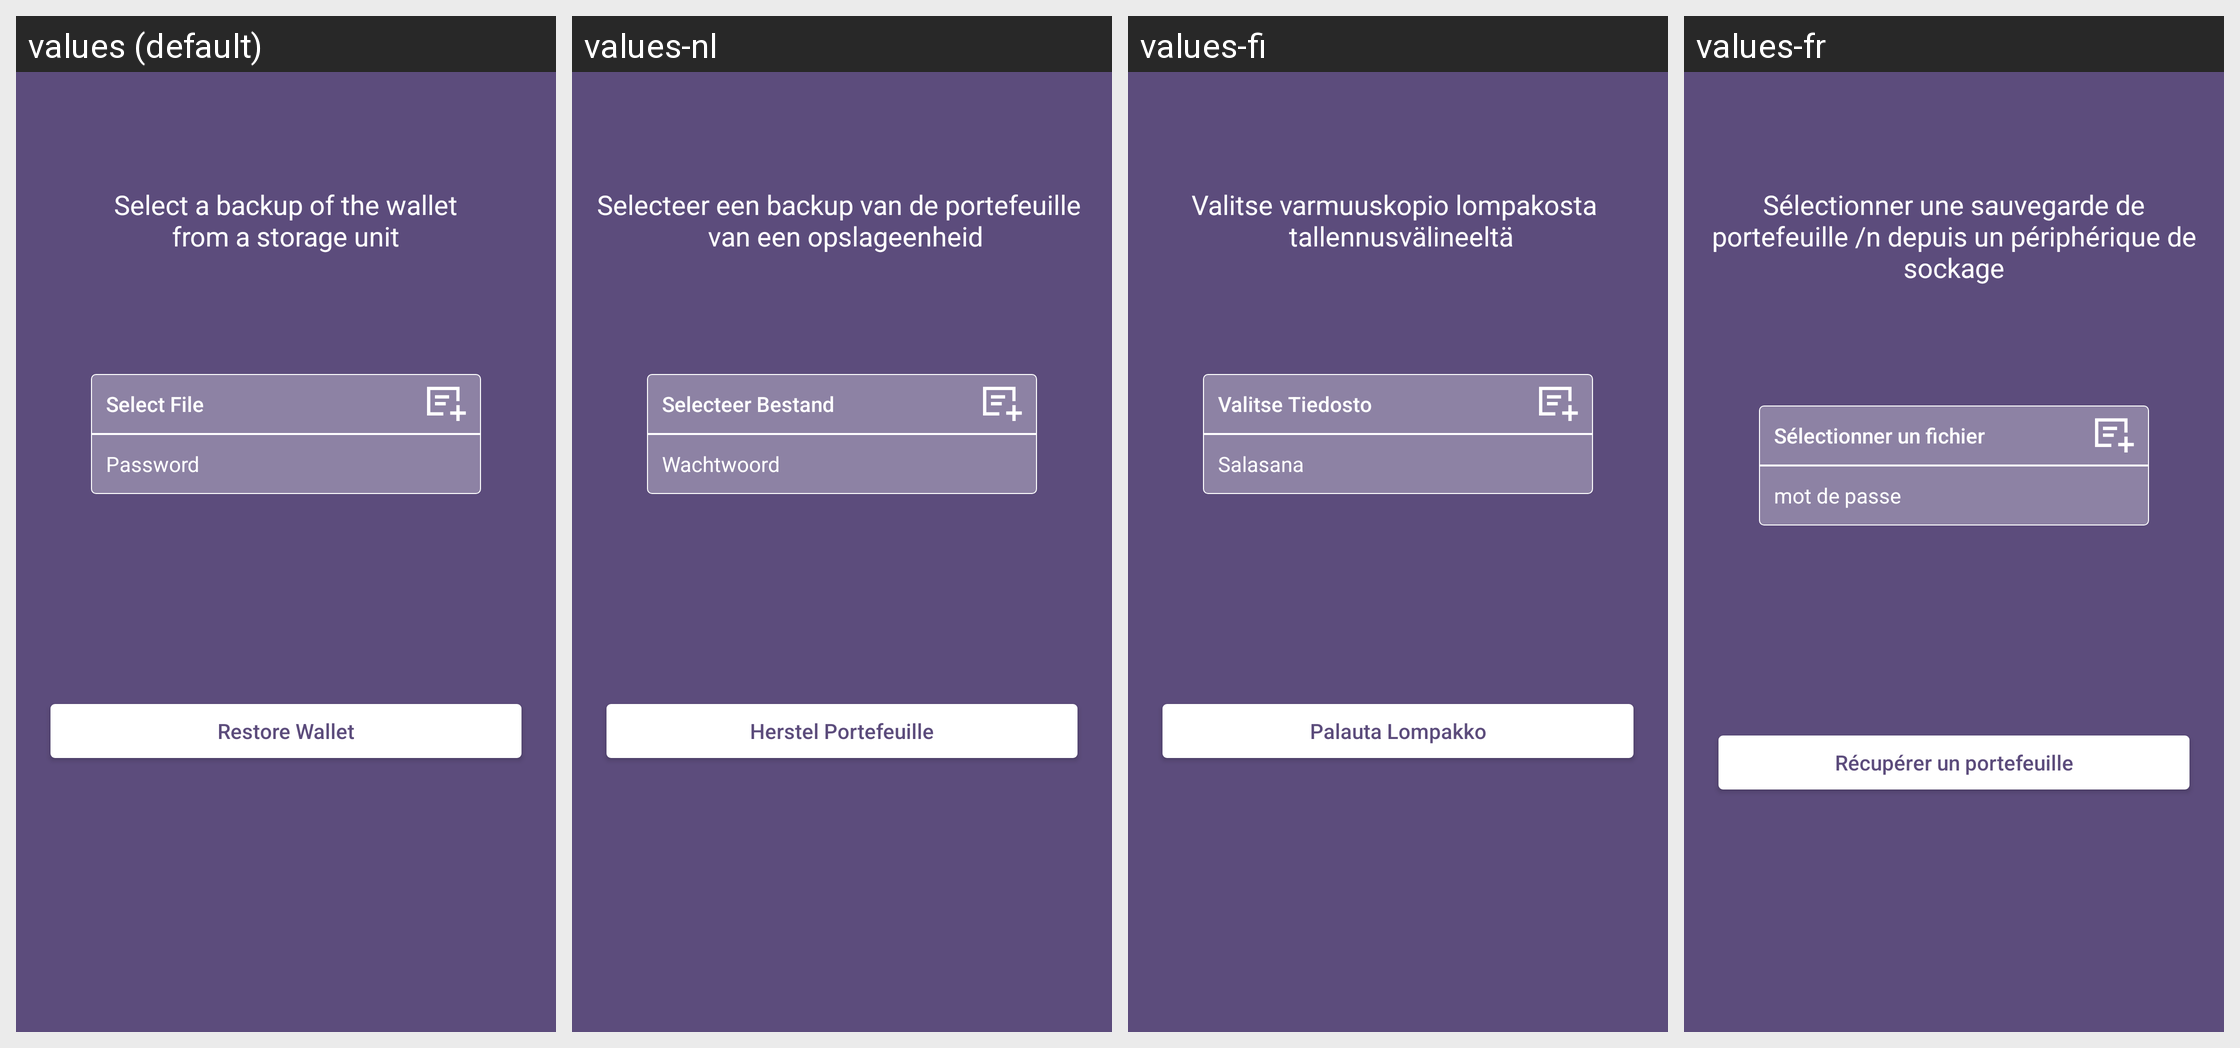

Locale-by-locale string values for the Android screen shown in this grid:
Android screen res/layout/restore_wallet.xml rendered under 4 locales, left to right: values (default), values-nl, values-fi, values-fr. Device: Nexus 5 (rendered at 1080×1920; each locale shown at half size, 540×960, under a caption strip naming it); theme AppTheme.
Other locales in the repository, not shown: values-cs, values-de, values-es, values-ko, values-pt, values-sk.
Strings drawn on this screen, with the default value and each locale's value (text and hints the layout hard-codes, and strings that could not be matched under every locale, appear in the picture but are not listed):

restore_wallet_message
  values: Select a backup of the wallet
      from a storage unit
  values-nl: Selecteer een backup van de portefeuille 
       van een opslageenheid
  values-fi: Valitse varmuuskopio lompakosta 
       tallennusvälineeltä
  values-fr: Sélectionner une sauvegarde de portefeuille /n depuis un périphérique de sockage

select_file
  values: Select File
  values-nl: Selecteer Bestand
  values-fi: Valitse Tiedosto
  values-fr: Sélectionner un fichier

string_password
  values: Password
  values-nl: Wachtwoord
  values-fi: Salasana
  values-fr: mot de passe

btn_restore_wallet
  values: Restore Wallet
  values-nl: Herstel Portefeuille
  values-fi: Palauta Lompakko
  values-fr: Récupérer un portefeuille
